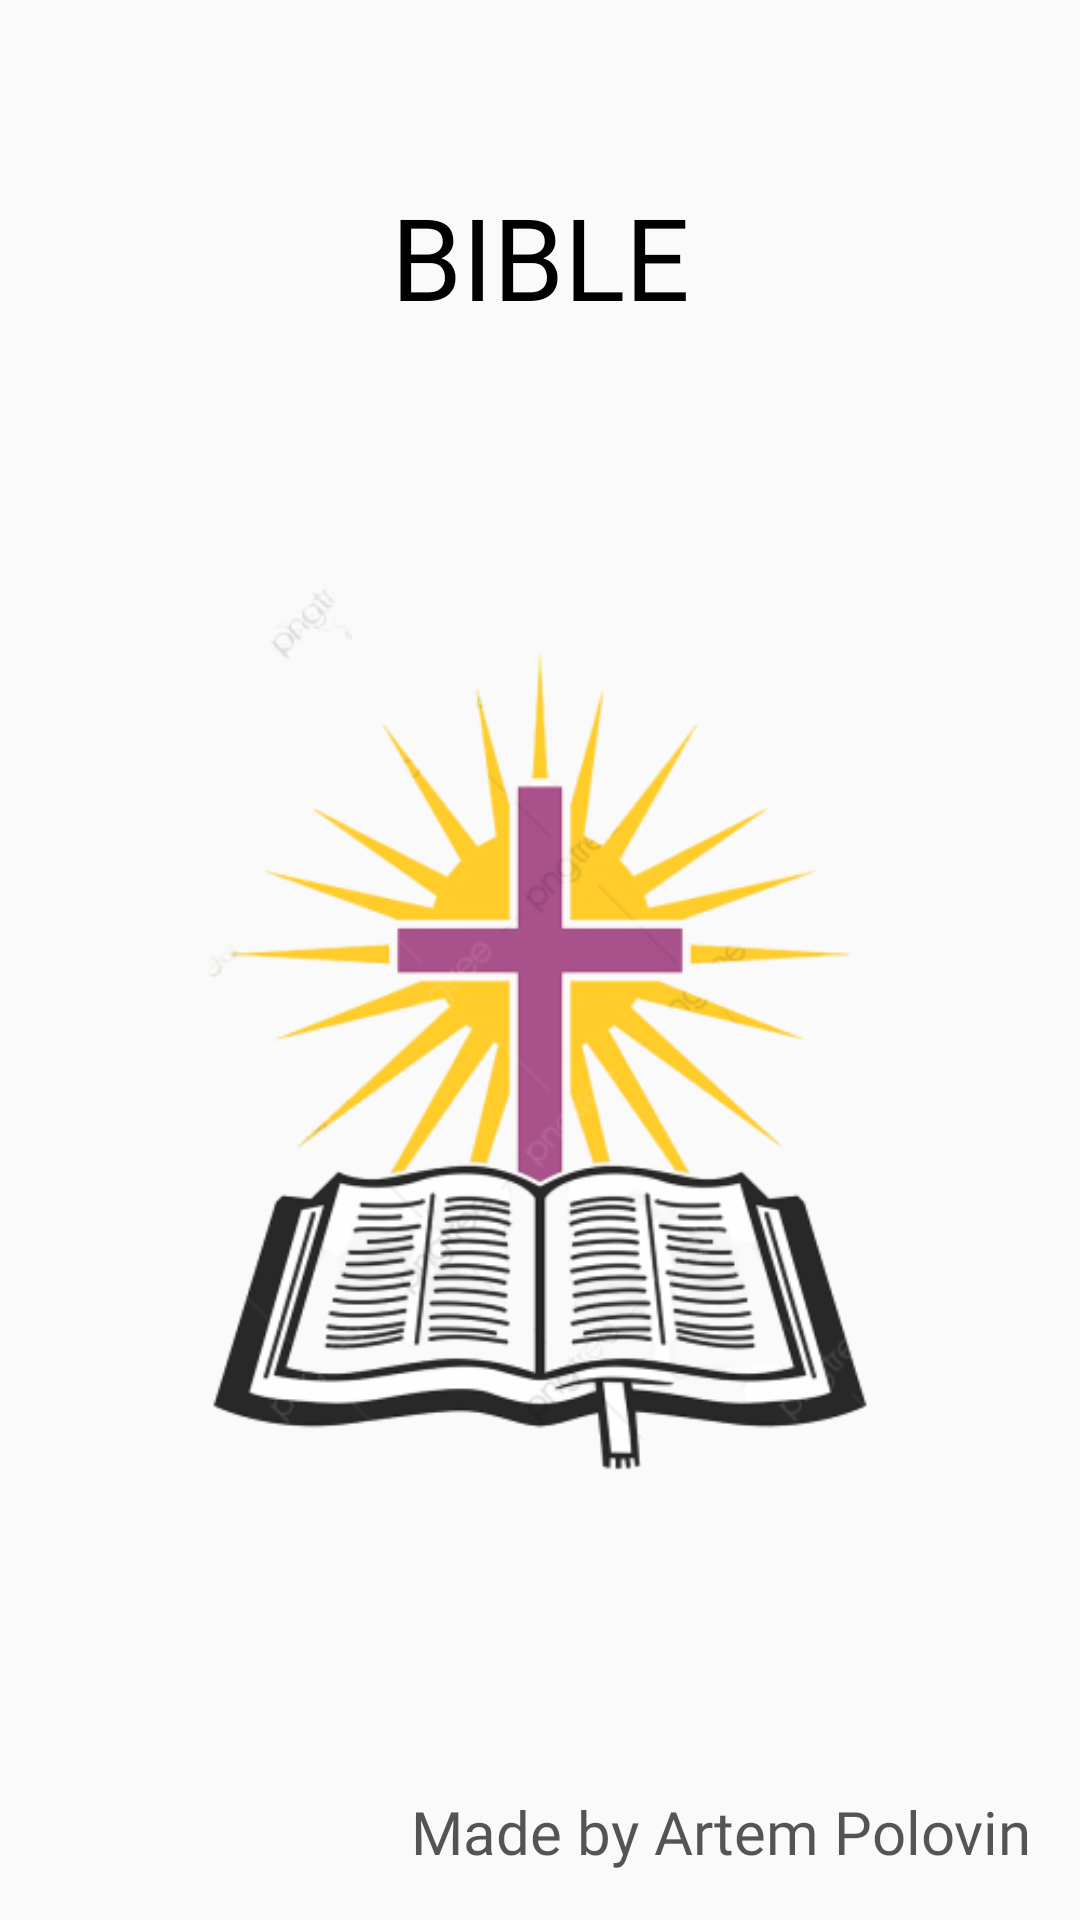

Layout XML and referenced resources for this Android screen:
<!-- AndroidManifest.xml: application theme AppTheme -->
<!-- res/layout/activity_welcome_screen_fragment.xml -->
<?xml version="1.0" encoding="utf-8"?>
<androidx.constraintlayout.widget.ConstraintLayout xmlns:android="http://schemas.android.com/apk/res/android"
    xmlns:app="http://schemas.android.com/apk/res-auto"
    xmlns:tools="http://schemas.android.com/tools"
    android:layout_width="match_parent"
    android:layout_height="match_parent"
    tools:context=".ui.WelcomeScreenFragment">

    <TextView
        android:id="@+id/header"
        android:layout_width="wrap_content"
        android:layout_height="wrap_content"
        android:layout_marginTop="60dp"
        android:fontFamily="@font/jacques_francois_shadow"
        android:text="@string/welcome_screen_header"
        android:textColor="@color/primary_black"
        android:textSize="38sp"
        app:layout_constraintEnd_toEndOf="parent"
        app:layout_constraintStart_toStartOf="parent"
        app:layout_constraintTop_toTopOf="parent" />

    <ImageView
        android:id="@+id/image_bible"
        android:layout_width="wrap_content"
        android:layout_height="wrap_content"
        app:layout_constraintEnd_toEndOf="parent"
        app:layout_constraintStart_toStartOf="parent"
        app:layout_constraintTop_toBottomOf="@+id/header"
        app:srcCompat="@drawable/ic_bible" />

    <TextView
        android:layout_width="wrap_content"
        android:layout_height="wrap_content"
        android:layout_marginEnd="16dp"
        android:layout_marginBottom="16dp"
        android:fontFamily="@font/annie_use_your_telescope"
        android:text="@string/creator_text"
        android:textColor="@color/creator_text_color"
        android:textSize="20sp"
        app:layout_constraintBottom_toBottomOf="parent"
        app:layout_constraintEnd_toEndOf="parent" />

</androidx.constraintlayout.widget.ConstraintLayout>
<!-- resources referenced by this layout -->
<resources>
  <color name="creator_text_color">#A9000000</color>
  <color name="primary_black">#000</color>
  <!-- drawable ic_bible: png bitmap (drawable-v24, 101106 bytes) -->
  <string name="creator_text">Made by Artem Polovin</string>
  <string name="welcome_screen_header">BIBLE</string>
  <style name="AppTheme" parent="Theme.AppCompat.Light.NoActionBar">
          
          <item name="colorPrimary">@color/colorPrimary</item>
          <item name="colorPrimaryDark">@color/colorPrimaryDark</item>
          <item name="colorAccent">@color/colorAccent</item>
      </style>
  <color name="colorPrimary">#6200EE</color>
  <color name="colorPrimaryDark">#3700B3</color>
  <color name="colorAccent">#000</color>
</resources>
